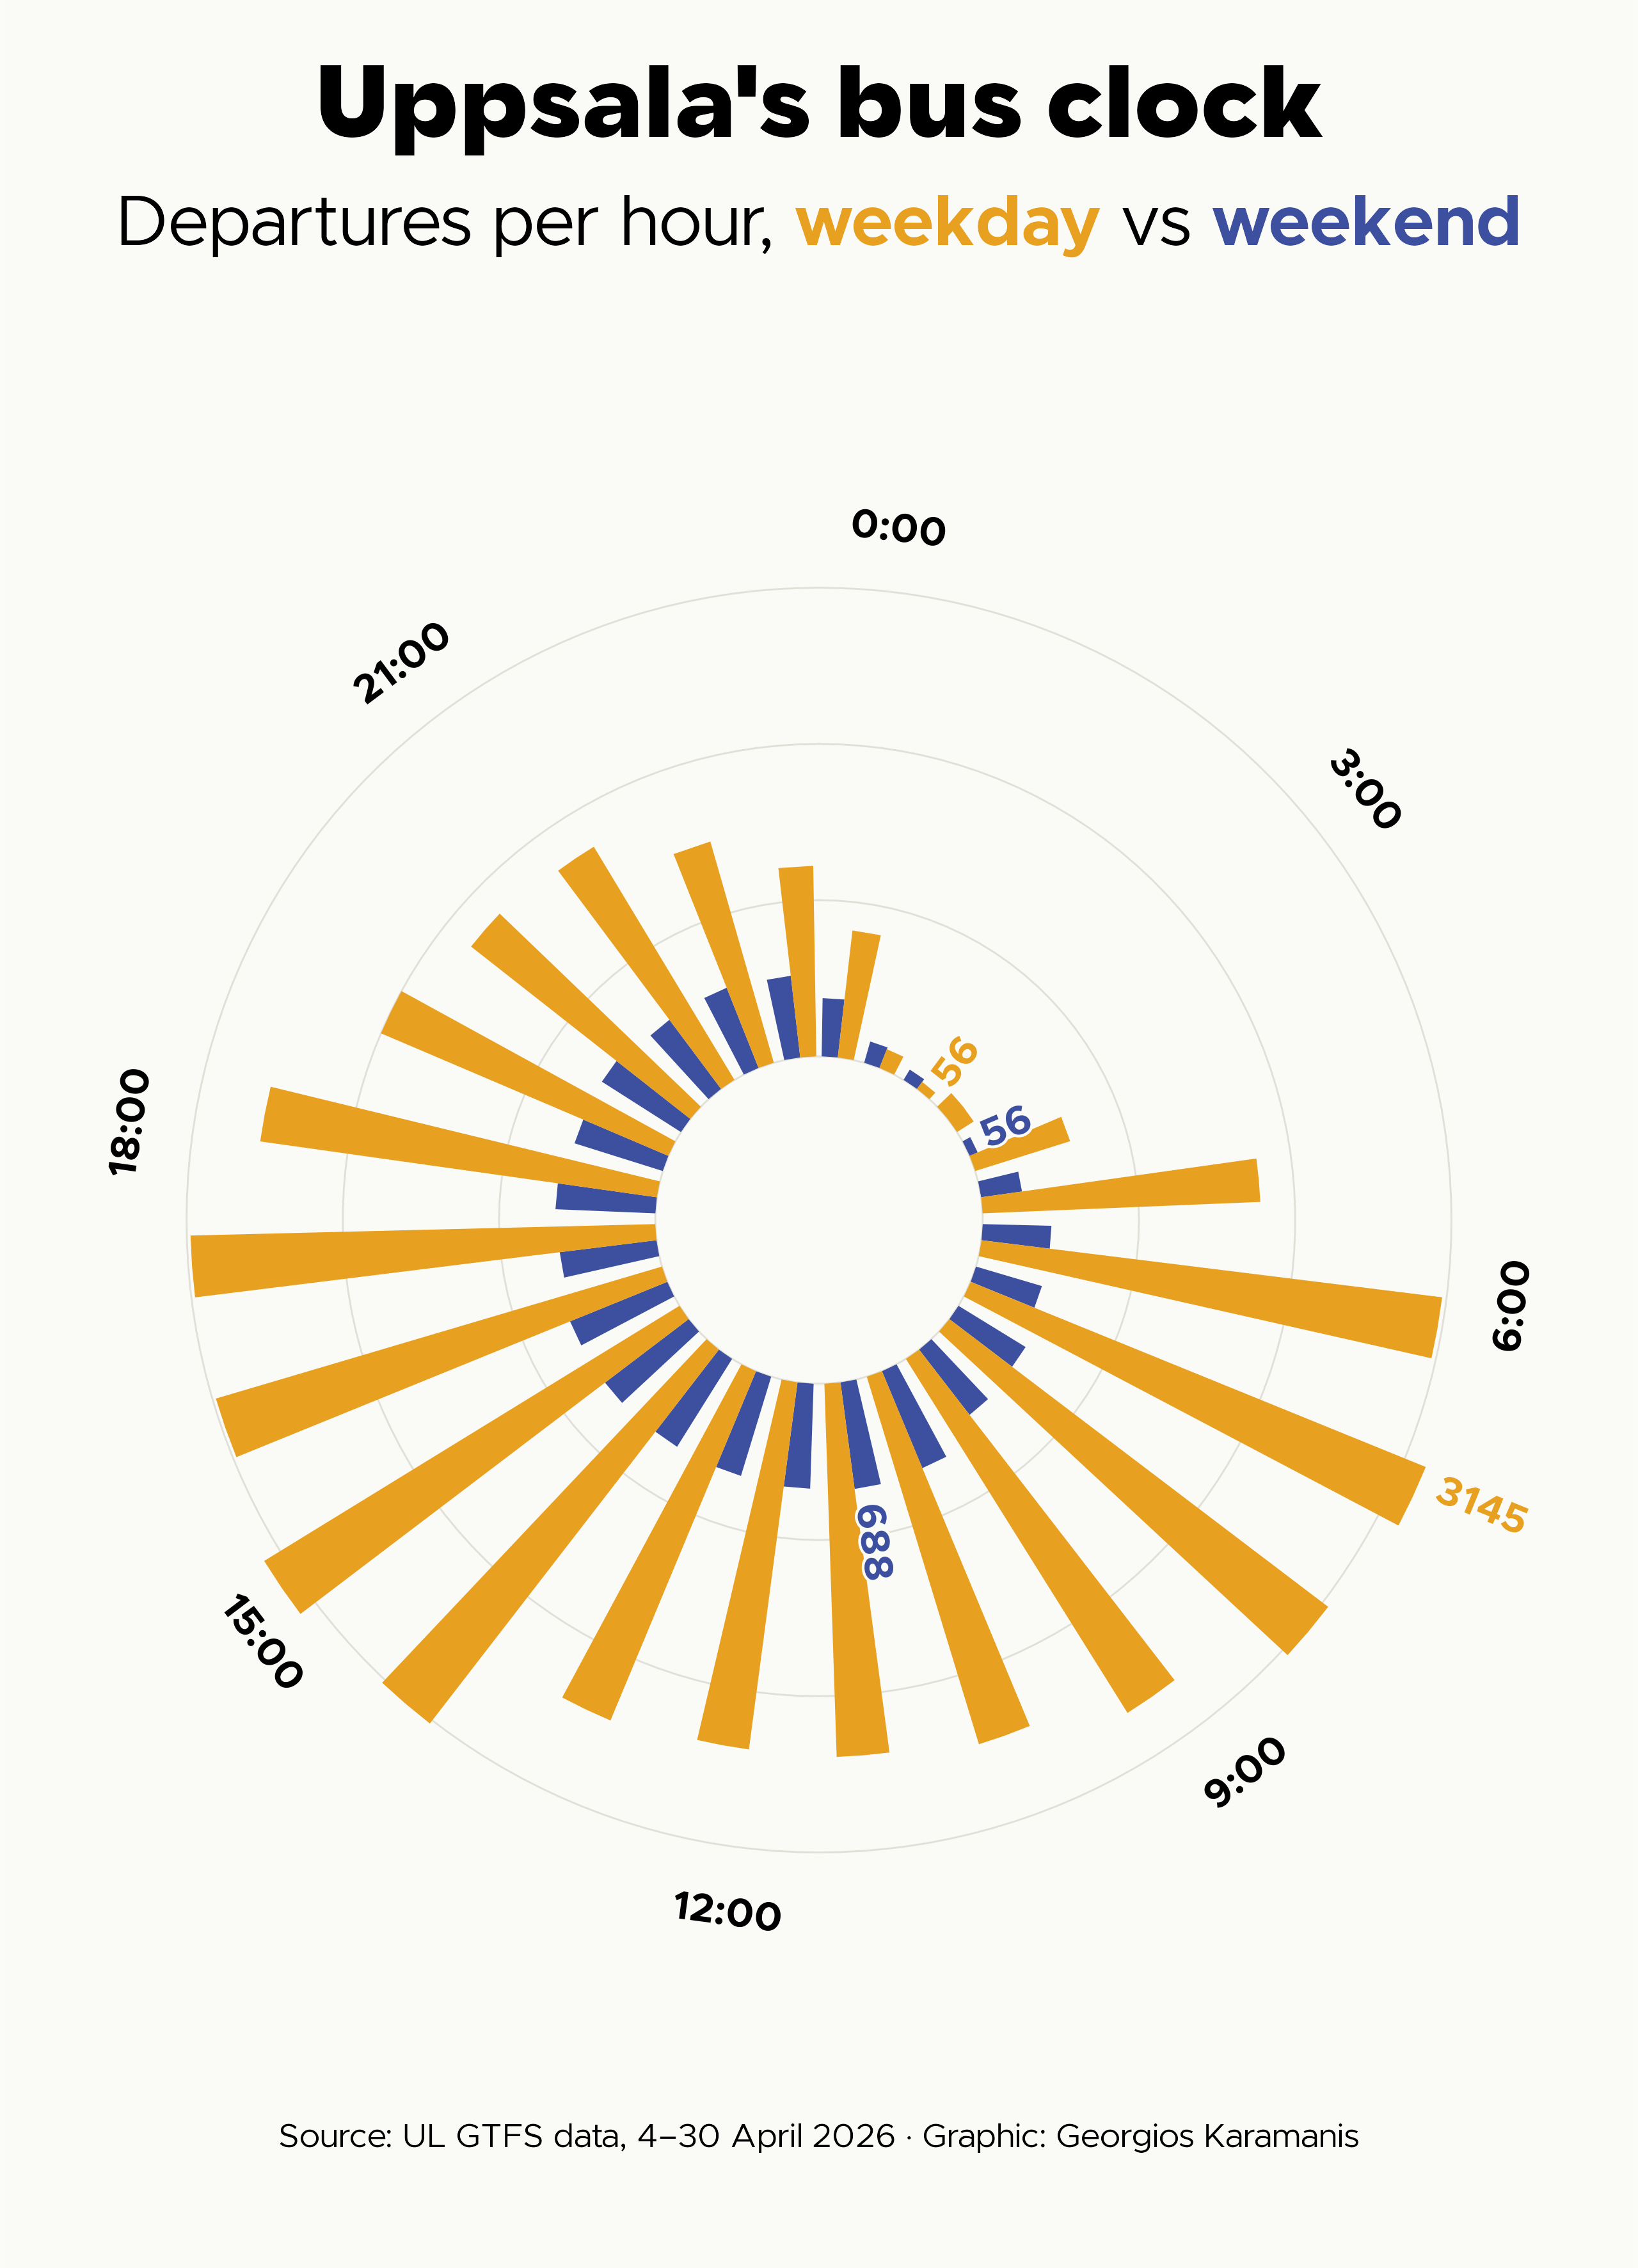

Recreate this plot in R.
library(tidyverse)
library(camcorder)

gg_record(here::here("2026/temp/"), device = "png", height = 11.08, width = 8, units = "in", dpi = 320)

f1 <- "Metropolis"
f2 <- "Karst"

clr_bg      <- "#FAFAF6"
clr_text    <- "#1A1A18"
clr_text2   <- "#6B6B65"
clr_accent  <- "#E8A020"
clr_accent2 <- "#3D4F9F"
clr_grid    <- "#E0E0D8"

# Source: 
# 4-31 April, 2026
gtfs <- here::here("2026/data/ul_gtfs")

calendar_dates <- read_csv(file.path(gtfs, "calendar_dates.txt"))
trips  <- read_csv(file.path(gtfs, "trips.txt"))
routes <- read_csv(file.path(gtfs, "routes.txt"))
stop_times <- read_csv(file.path(gtfs, "stop_times.txt"))

april_trips <- calendar_dates |>
  mutate(date = ymd(date)) |> 
  filter(month(date) == 4) |>
  inner_join(trips, by = "service_id") |>
  inner_join(routes |> filter(route_desc == "Stadsbuss") |> select(route_id), by =
               "route_id")

departures <- april_trips |>
  inner_join(stop_times |> filter(stop_sequence == 1) |> select(trip_id, departure_time), by = "trip_id") |>
  mutate(
    hour = hour(departure_time),
    weekday = wday(date, label = TRUE),
    day = if_else(weekday %in% c("Sat", "Sun"), "weekend", "weekday"),
    day = fct_relevel(day, "weekend")
  )

by_hour <- departures |>
  count(day, hour) |>
  summarise(.by = c(day, hour), mean_trips = mean(n))

ggplot(by_hour, aes(x = hour, y = mean_trips, fill = day)) +
  geom_col(width = 0.75, linewidth = 2, position = position_dodge()) +
  shadowtext::geom_shadowtext(data = . %>% filter(day == "weekend") %>% filter(mean_trips == max(mean_trips) | mean_trips == min(mean_trips)), aes(label = mean_trips, color = day), position = position_dodge(width = 0.6), hjust = -0.2, vjust =0, angle = 90, bg.color = clr_bg, family = f1, fontface = "bold", size = 5) +
  shadowtext::geom_shadowtext(data = . %>% filter(day == "weekday") %>% filter(mean_trips == max(mean_trips) | mean_trips == min(mean_trips)), aes(label = mean_trips, color = day), position = position_dodge(width = 0.6), hjust = -0.2, vjust = 1, angle = 90, bg.color = clr_bg, family = f1, fontface = "bold", size = 5) +
  scale_x_continuous(expand = 0.0025, breaks = seq(0, 23, 3), labels = scales::label_number(suffix = ":00")) +
  scale_y_continuous(expand = FALSE) +
  scale_color_manual(values = c(clr_accent2, clr_accent)) +
  scale_fill_manual(values = c(clr_accent2, clr_accent)) +
  coord_radial(inner.radius = 0.25, rotate_angle = TRUE) +
  guides(theta = guide_axis_theta(angle = 0)) +
  labs(
    title = "Uppsala's bus clock",
    subtitle = "Departures per hour, {.#E8A020 **weekday**} vs {.#3D4F9F **weekend**}",
    caption = "Source: UL GTFS data, 4–30 April 2026 · Graphic: Georgios Karamanis"
  ) +
  theme_void(base_family = f1, base_size = 14) +
  theme(
    legend.position = "none",
    plot.background = element_rect(fill = clr_bg, color = NA),
    panel.grid.major.y = element_line(color = clr_grid, linewidth = 0.3),
    axis.text.x = element_text(margin = margin(t = 10), face = "bold"),
    plot.title.position = "plot",
    plot.title = element_text(family = f2, face = "bold", size = 36, hjust = 0.5),
    plot.subtitle = marquee::element_marquee(family = f1, size = 25, hjust = 0.5, margin = margin(t = 10, b = 50)),
    plot.caption = element_text(family = f1, size = 12, hjust = 0.5, margin = margin(t = 30, b = 6.5)),
    plot.margin = margin(t = 16, b = 34)
  )

record_polaroid()
  
